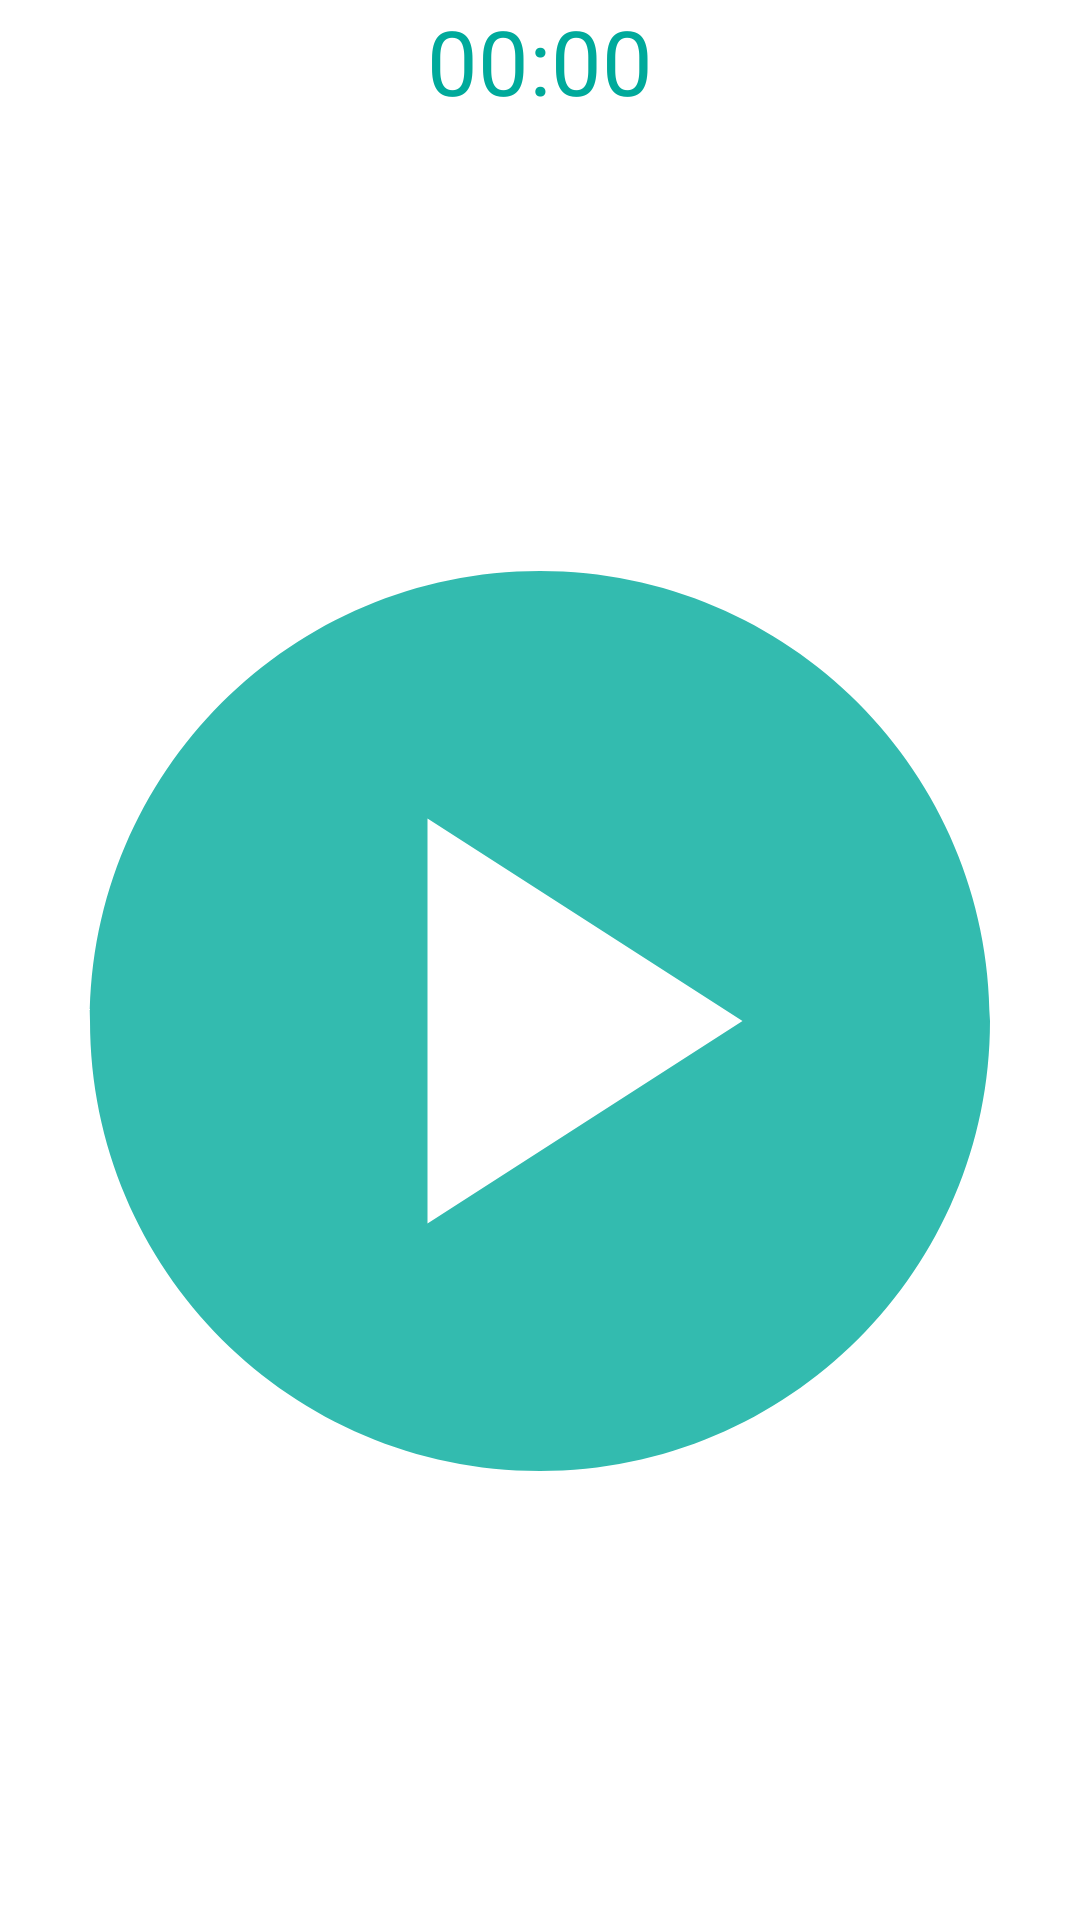

Reconstruct the res/layout file that produces this screen, plus the resources it refers to.
<!-- AndroidManifest.xml: application theme Theme.MyApplication -->
<!-- res/layout/fragment_quick_start.xml -->
<LinearLayout xmlns:android="http://schemas.android.com/apk/res/android"
xmlns:app="http://schemas.android.com/apk/res-auto"
xmlns:tools="http://schemas.android.com/tools"
android:layout_width="match_parent"
android:layout_height="match_parent"
android:gravity="center"
android:orientation="vertical"
tools:context=".ui.dashboard.QuickStartFragment">

    <Chronometer
        android:id="@+id/chronometer"
        android:layout_width="wrap_content"
        android:layout_height="wrap_content"
        android:textColor="@color/green"
        android:textSize="30sp" />

    <ImageView
        android:id="@+id/playBtn"
        android:layout_width="match_parent"
        android:layout_height="match_parent"
        android:minWidth="500dp"
        android:minHeight="120dp"
        android:visibility="visible"
        android:src="@drawable/ic_play"/>
    <ImageView
        android:id="@+id/stopBtn"
        android:layout_width="match_parent"
        android:layout_height="match_parent"
        android:minWidth="500dp"
        android:minHeight="120dp"
        android:visibility="gone"
        android:src="@drawable/ic_stop"/>

</LinearLayout>
<!-- resources referenced by this layout -->
<resources>
  <color name="green">#00aa9b</color>
  <!-- drawable ic_play (drawable) -->
  <vector xmlns:android="http://schemas.android.com/apk/res/android"
      android:width="24dp"
      android:height="24dp"
      android:viewportWidth="24"
      android:viewportHeight="24"
      android:tint="#00aa9b"
      android:alpha="0.8">
    <path
        android:fillColor="@android:color/white"
        android:pathData="M12,2C6.48,2 2,6.48 2,12s4.48,10 10,10s10,-4.48 10,-10S17.52,2 12,2zM9.5,16.5v-9l7,4.5L9.5,16.5z"/>
  </vector>
  <!-- drawable ic_stop (drawable) -->
  <vector xmlns:android="http://schemas.android.com/apk/res/android"
      android:width="24dp"
      android:height="24dp"
      android:viewportWidth="24"
      android:viewportHeight="24"
      android:tint="#00AA9B"
      android:alpha="0.8">
    <path
        android:fillColor="@android:color/white"
        android:pathData="M12,2C6.48,2 2,6.48 2,12c0,5.52 4.48,10 10,10s10,-4.48 10,-10C22,6.48 17.52,2 12,2zM16,16H8V8h8V16z"/>
  </vector>
  <style name="Theme.MyApplication" parent="Theme.MaterialComponents.DayNight.DarkActionBar">
  
          
          <item name="colorPrimary">@color/blue</item>
          <item name="colorPrimaryVariant">@color/blue</item>
          <item name="colorOnPrimary">@color/blue</item>
          
          <item name="colorSecondary">@color/teal_200</item>
          <item name="colorSecondaryVariant">@color/teal_700</item>
          <item name="colorOnSecondary">@color/black</item>
          
          <item name="android:statusBarColor">@color/blue</item>
          
      </style>
  <color name="blue">#005573</color>
  <color name="teal_200">#FF03DAC5</color>
  <color name="teal_700">#FF018786</color>
  <color name="black">#FF000000</color>
</resources>
